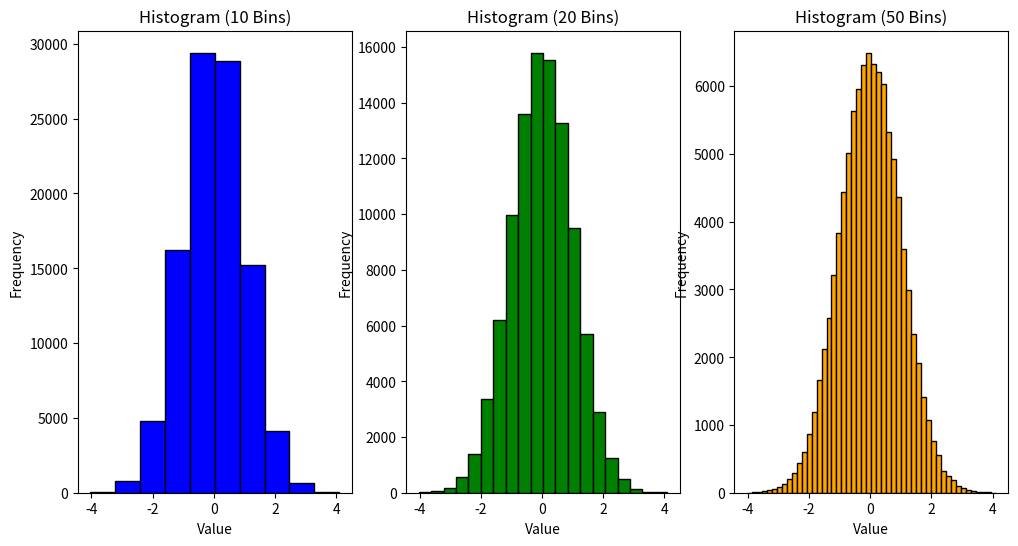

The script that saved this image:
# 12. Plot a histogram of x, where x consists of 100,000 randomly-selected points with a normal 
# distribution (hint: you can use numpy.random.randn() to generate the random points). The 
# histogram should have 10 bins. Look at how the histogram changes when we try 20 and 50 
# bins. 

import numpy as np
import matplotlib.pyplot as plt

random_points = np.random.randn(100000)

bins_10 = 10
bins_20 = 20
bins_50 = 50

plt.figure(figsize=(12, 6))  


plt.subplot(1, 3, 1)
plt.hist(random_points, bins=bins_10, color='blue', edgecolor='black')
plt.title(f'Histogram ({bins_10} Bins)')
plt.xlabel('Value')
plt.ylabel('Frequency')


plt.subplot(1, 3, 2)
plt.hist(random_points, bins=bins_20, color='green', edgecolor='black')
plt.title(f'Histogram ({bins_20} Bins)')
plt.xlabel('Value')
plt.ylabel('Frequency')

plt.subplot(1, 3, 3)
plt.hist(random_points, bins=bins_50, color='orange', edgecolor='black')
plt.title(f'Histogram ({bins_50} Bins)')
plt.xlabel('Value')
plt.ylabel('Frequency')
plt.show()  
